Run: headless pygame with SDL's dummy video driver; simulated clock (each Clock.tick advances the game by its frame time, no real sleeping); random seed 0; keys injected as events and as key.get_pressed() state; no mouse input.
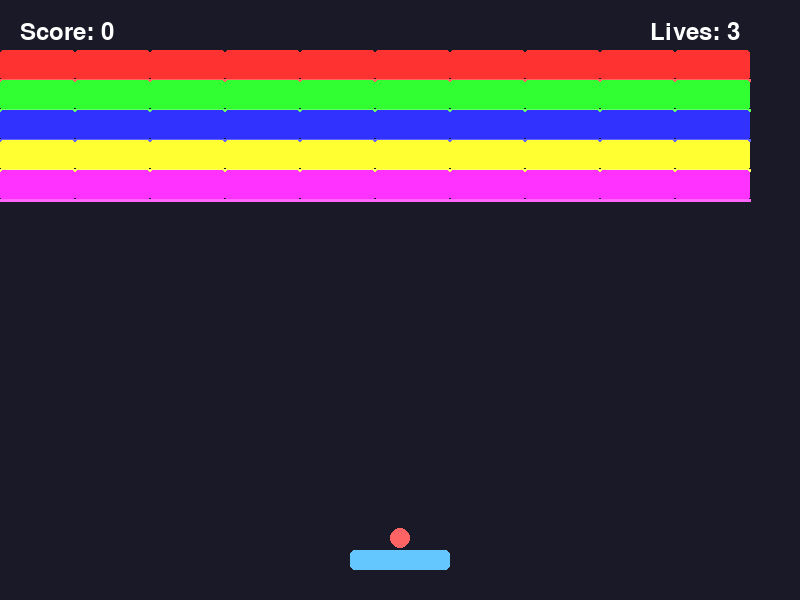
Frame 1 of 4 · flips 1–60 · no input
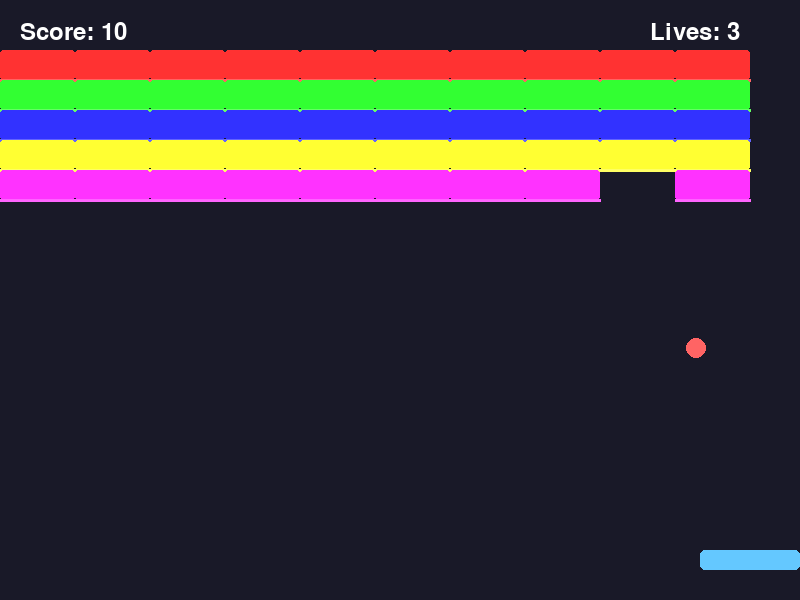
Frame 2 of 4 · flips 61–180 · tapped SPACE, RETURN · held RIGHT (→), D
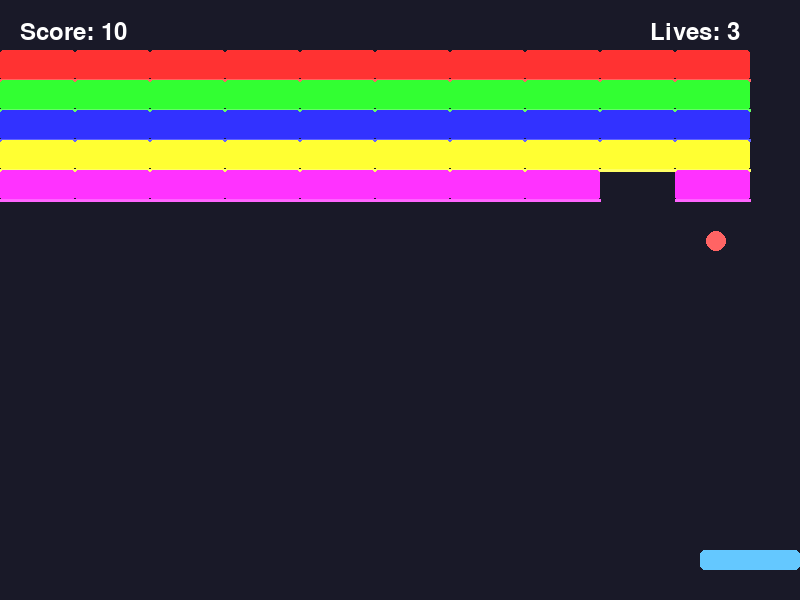
Frame 3 of 4 · flips 181–300 · held DOWN (↓), S
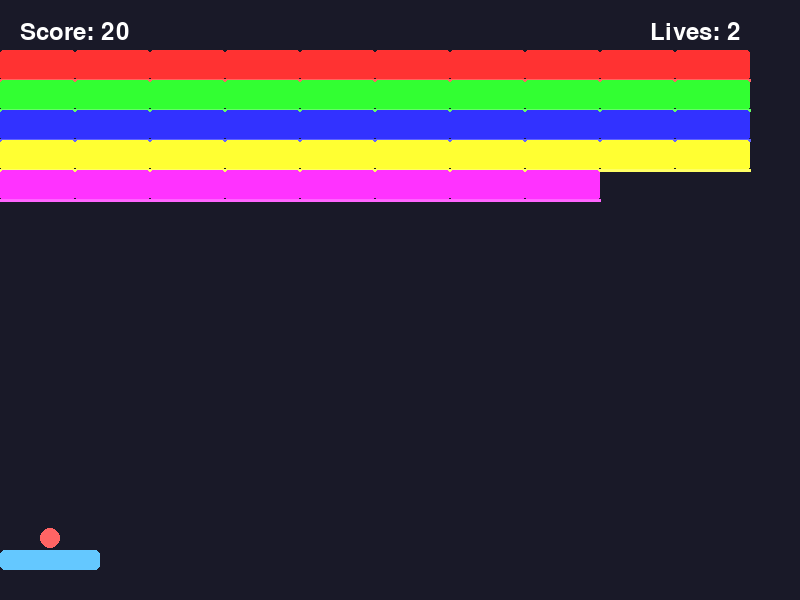
Frame 4 of 4 · flips 301–420 · held LEFT (←), A, UP (↑), W

The pygame program that drew these frames:

import pygame
import random
import math

pygame.init()

WIDTH, HEIGHT = 800, 600
FPS = 60
PADDLE_WIDTH = 100
PADDLE_HEIGHT = 20
BALL_RADIUS = 10
BRICK_WIDTH = 75
BRICK_HEIGHT = 30
PARTICLE_COUNT = 15

COLORS = {
    "background": (25, 25, 40),
    "paddle": (100, 200, 255),
    "ball": (255, 100, 100),
    "particle": (255, 200, 100),
    "bricks": [
        (255, 50, 50),
        (50, 255, 50),
        (50, 50, 255),
        (255, 255, 50),
        (255, 50, 255)
    ]
}

class Particle:
    def __init__(self, x, y):
        self.x = x
        self.y = y
        self.vx = random.uniform(-3, 3)
        self.vy = random.uniform(-5, -2)
        self.lifetime = 1.0
        self.color = random.choice(COLORS["bricks"])

    def update(self, dt):
        self.x += self.vx * dt
        self.y += self.vy * dt
        self.vy += 0.3 * dt
        self.lifetime -= 0.03 * dt

    def draw(self, surface):
        alpha = max(0, min(255, int(255 * self.lifetime)))  
        size = max(1, int(8 * self.lifetime))  
        temp_surf = pygame.Surface((size*2, size*2), pygame.SRCALPHA)
        
        rgba_color = (*self.color, alpha)
        pygame.draw.circle(temp_surf, rgba_color, (size, size), size)
        surface.blit(temp_surf, (int(self.x - size), int(self.y - size)))

class Paddle:
    def __init__(self):
        self.width = PADDLE_WIDTH
        self.height = PADDLE_HEIGHT
        self.x = WIDTH // 2 - self.width // 2
        self.y = HEIGHT - 50
        self.speed = 0
        self.max_speed = 8

    def move(self, direction):
        self.speed = self.max_speed * direction

    def update(self, dt):
        self.x += self.speed * dt
        self.x = max(0, min(WIDTH - self.width, self.x))

    def draw(self, surface):
        pygame.draw.rect(surface, COLORS["paddle"], 
                       (self.x, self.y, self.width, self.height),
                        border_radius=5)
        glow = pygame.Surface((self.width, self.height), pygame.SRCALPHA)
        pygame.draw.rect(glow, (*COLORS["paddle"], 50), 
                        (0, 0, self.width, self.height),
                        border_radius=5)
        surface.blit(glow, (self.x, self.y))

class Ball:
    def __init__(self):
        self.reset()
        self.speed = 5 
        self.color = COLORS["ball"]

    def reset(self):
        self.x = WIDTH // 2
        self.y = HEIGHT // 2
        angle = random.uniform(-45, 45) + 270
        self.dx = math.cos(math.radians(angle))
        self.dy = math.sin(math.radians(angle))
        self.active = False

    def update(self, dt):
        if self.active:
            self.x += self.dx * self.speed * dt
            self.y += self.dy * self.speed * dt
        else:
            self.x = paddle.x + paddle.width // 2
            self.y = paddle.y - BALL_RADIUS - 2

        if self.x <= BALL_RADIUS or self.x >= WIDTH - BALL_RADIUS:
            self.dx *= -1
        if self.y <= BALL_RADIUS:
            self.dy *= -1

    def draw(self, surface):
        pygame.draw.circle(surface, self.color, (int(self.x), int(self.y)), BALL_RADIUS)
        glow = pygame.Surface((BALL_RADIUS*4, BALL_RADIUS*4), pygame.SRCALPHA)
        pygame.draw.circle(glow, (*self.color, 50), 
                          (BALL_RADIUS*2, BALL_RADIUS*2), BALL_RADIUS)
        surface.blit(glow, (int(self.x - BALL_RADIUS*2), int(self.y - BALL_RADIUS*2)))

class Brick:
    def __init__(self, x, y, color):
        self.x = x
        self.y = y
        self.color = color
        self.active = True

    def draw(self, surface):
        if self.active:
            pygame.draw.rect(surface, self.color, 
                           (self.x, self.y, BRICK_WIDTH, BRICK_HEIGHT),
                            border_radius=3)
            pygame.draw.line(surface, tuple(min(255, c + 50) for c in self.color),
                            (self.x, self.y + BRICK_HEIGHT),
                            (self.x + BRICK_WIDTH, self.y + BRICK_HEIGHT), 3)

screen = pygame.display.set_mode((WIDTH, HEIGHT))
pygame.display.set_caption("Arkanoid Ultra")
clock = pygame.time.Clock()

paddle = Paddle()
ball = Ball()
particles = []
bricks = []

for row in range(5):
    for col in range(WIDTH // BRICK_WIDTH):
        bricks.append(Brick(col * BRICK_WIDTH, row * BRICK_HEIGHT + 50,
                          COLORS["bricks"][row % len(COLORS["bricks"])]))

score = 0
lives = 3
running = True

def create_particles(x, y):
    for _ in range(PARTICLE_COUNT):
        particles.append(Particle(x, y))

def draw_ui():
    font = pygame.font.Font(None, 36)
    score_text = font.render(f"Score: {score}", True, (255, 255, 255))
    lives_text = font.render(f"Lives: {lives}", True, (255, 255, 255))
    screen.blit(score_text, (20, 20))
    screen.blit(lives_text, (WIDTH - 150, 20))

while running:
    dt = clock.tick(FPS) / 16.6667  

    for event in pygame.event.get():
        if event.type == pygame.QUIT:
            running = False
        elif event.type == pygame.KEYDOWN:
            if event.key == pygame.K_SPACE and not ball.active:
                ball.active = True

    keys = pygame.key.get_pressed()
    paddle.move(-1 if keys[pygame.K_LEFT] else 1 if keys[pygame.K_RIGHT] else 0)

    paddle.update(dt)
    ball.update(dt)
    particles = [p for p in particles if p.lifetime > 0]
    for p in particles:
        p.update(dt)

    if (ball.active and 
        paddle.x < ball.x < paddle.x + paddle.width and
        paddle.y < ball.y + BALL_RADIUS < paddle.y + paddle.height):
        ball.dy *= -1
        offset = (ball.x - paddle.x - paddle.width/2) / (paddle.width/2)
        ball.dx = offset * 0.75

    for brick in bricks:
        if brick.active and (
            brick.x < ball.x < brick.x + BRICK_WIDTH and
            brick.y < ball.y < brick.y + BRICK_HEIGHT):
            brick.active = False
            score += 10
            ball.dy *= -1
            create_particles(brick.x + BRICK_WIDTH//2, brick.y + BRICK_HEIGHT//2)

    if ball.y > HEIGHT - BALL_RADIUS:
        lives -= 1
        if lives <= 0:
            running = False
        ball.reset()


    if all(not brick.active for brick in bricks):
        running = False

    screen.fill(COLORS["background"])
    for p in particles:
        p.draw(screen)
    paddle.draw(screen)
    ball.draw(screen)
    for brick in bricks:
        brick.draw(screen)
    draw_ui()

    pygame.display.flip()

pygame.quit()
